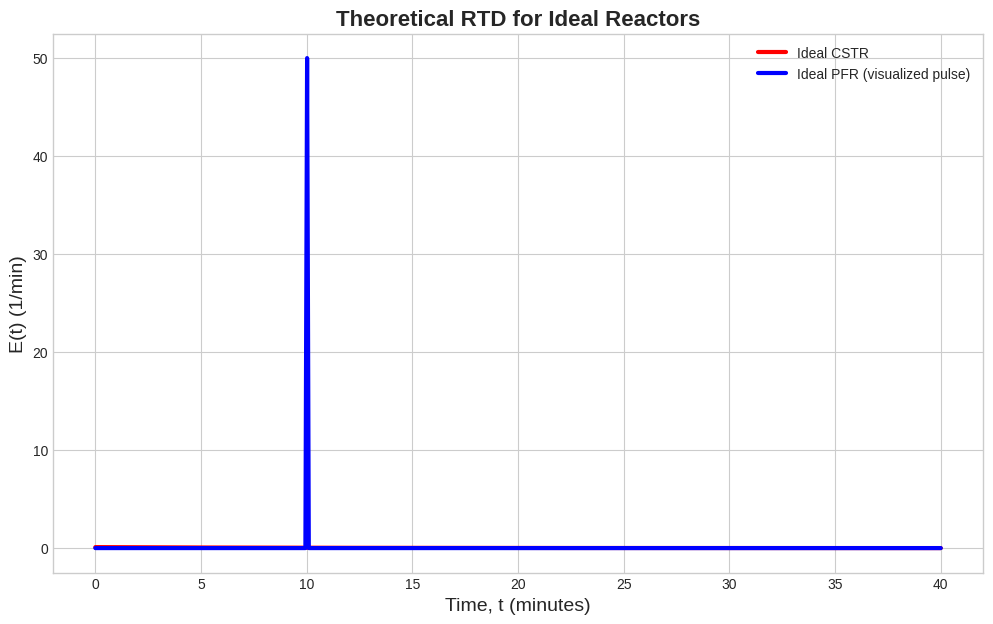
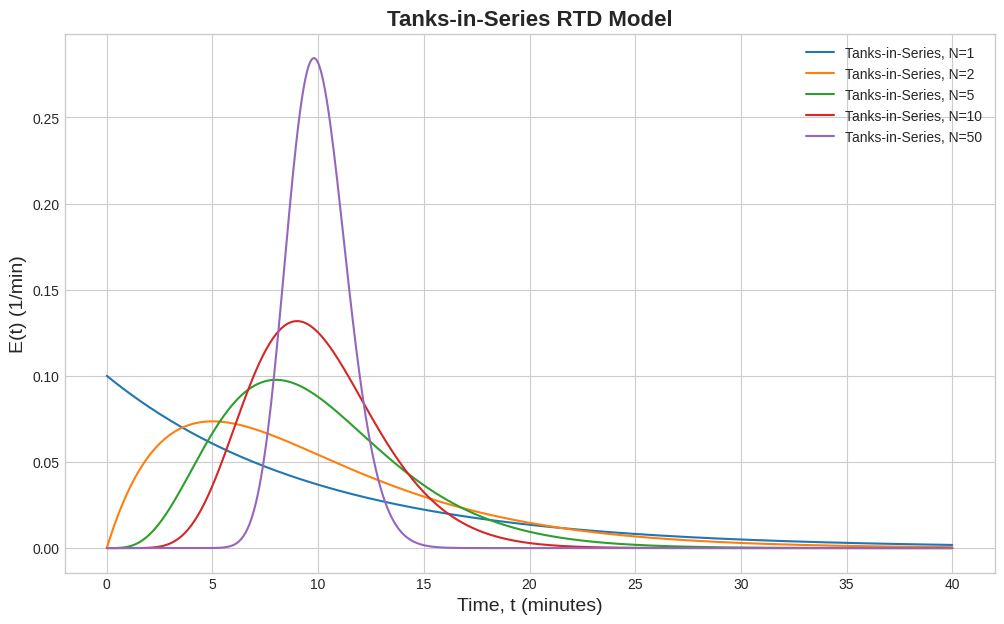

Write the Python code that produced these figures, in order.
import numpy as np
import matplotlib.pyplot as plt
from scipy.integrate import solve_ivp, quad
from scipy.special import gamma # For the factorial function

# --- Define System Parameters ---
tau = 10.0      # Mean residence time (minutes)

# Time vector for plotting
t = np.linspace(0, 4*tau, 500)

# --- Theoretical E-Curves ---
# CSTR
E_cstr = (1/tau) * np.exp(-t/tau)

# PFR (approximated as a tall, thin pulse for visualization)
E_pfr = np.zeros_like(t)
pfr_pulse_index = np.argmin(np.abs(t - tau))
E_pfr[pfr_pulse_index] = 50 # Arbitrary height for visibility

# --- Plotting the Ideal E-Curves ---
plt.style.use('seaborn-v0_8-whitegrid')
plt.figure(figsize=(12, 7))
plt.plot(t, E_cstr, 'r-', linewidth=3, label='Ideal CSTR')
plt.plot(t, E_pfr, 'b-', linewidth=3, label='Ideal PFR (visualized pulse)')
plt.title('Theoretical RTD for Ideal Reactors', fontsize=16, weight='bold')
plt.xlabel('Time, t (minutes)', fontsize=14)
plt.ylabel('E(t) (1/min)', fontsize=14)
plt.legend()
plt.show()

def e_curve_tis(t, tau, N):
    """E-Curve for the Tanks-in-Series model."""
    # We use the gamma function since Gamma(N) = (N-1)!
    # This is more robust and works for non-integer N.
    return (N/tau) * (N*t/tau)**(N-1) / gamma(N) * np.exp(-N*t/tau)

# --- Plotting TIS E-Curves for different N ---
plt.figure(figsize=(12, 7))

N_values = [1, 2, 5, 10, 50]
for N in N_values:
    E_tis = e_curve_tis(t, tau, N)
    plt.plot(t, E_tis, label=f'Tanks-in-Series, N={N}')

plt.title('Tanks-in-Series RTD Model', fontsize=16, weight='bold')
plt.xlabel('Time, t (minutes)', fontsize=14)
plt.ylabel('E(t) (1/min)', fontsize=14)
plt.legend()
plt.show()

print("Observe how as N increases, the curve becomes narrower and more symmetric, approaching a PFR's pulse.")

# --- Define the reaction and batch kinetics ---
k = 0.25 # Rate constant for a first-order reaction (1/min)

def batch_conversion(t, k):
    """Conversion for a first-order reaction in a batch reactor."""
    return 1 - np.exp(-k * t)

# --- Calculate Conversion for the TIS model ---

# Let's choose a specific non-ideal reactor, e.g., N=3
N_non_ideal = 3

# The function to be integrated (the integrand)
def integrand(t, k, tau, N):
    return batch_conversion(t, k) * e_curve_tis(t, tau, N)

# Perform the numerical integration from t=0 to t=infinity
conversion_non_ideal, error = quad(integrand, 0, np.inf, args=(k, tau, N_non_ideal))

# --- For comparison, calculate conversion in ideal reactors ---
conversion_pfr = batch_conversion(tau, k)
conversion_cstr = (k * tau) / (1 + k * tau)

print(f"--- Predicted Conversion for tau = {tau} min ---")
print(f"Ideal PFR:       {conversion_pfr:.3f}")
print(f"Non-Ideal (N={N_non_ideal}): {conversion_non_ideal:.3f}")
print(f"Ideal CSTR:      {conversion_cstr:.3f}")